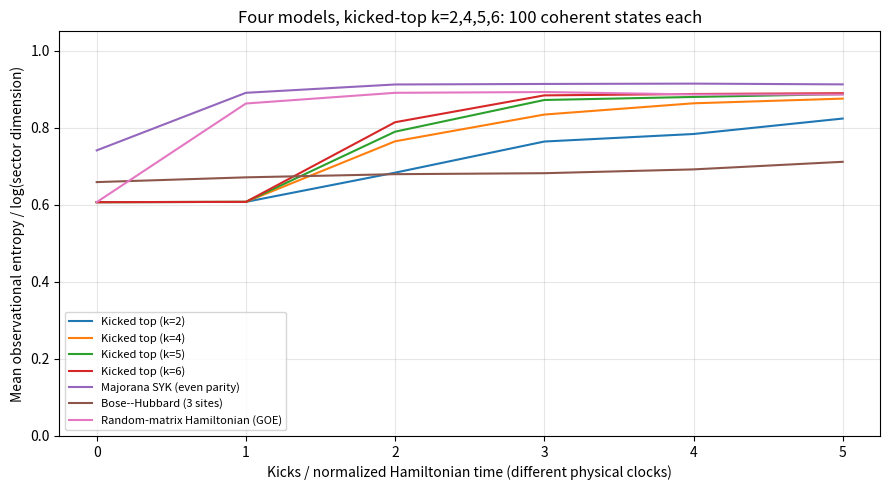

Recreate this plot in Python. (Note: this script raises an exception after producing the figure.)
"""One plot of mean observational entropy for four finite quantum models."""

from itertools import combinations
from math import factorial
from pathlib import Path

import matplotlib.pyplot as plt
import numpy as np
from scipy.linalg import expm
from scipy.special import xlogy

COUNT, TIMES = 100, np.arange(6)  # Initial value and five kicks.
SEED = 20261116
SQRT2 = np.sqrt(2.0)


def entropy_curve(states, evolve, dimension):
    """Fixed rank-one basis PVM: S_obs is the Shannon entropy of |psi_i|^2."""
    result = []
    for t in TIMES:
        probabilities = abs(states) ** 2
        assert np.allclose(probabilities.sum(axis=0), 1, atol=1e-10)
        values = -np.sum(xlogy(probabilities, probabilities), axis=0)
        assert np.all((values >= -1e-10) & (values <= np.log(dimension) + 1e-10))
        result.append(values.mean() / np.log(dimension))
        if t < TIMES[-1]:
            states = evolve(states, t)
    return np.array(result)


def spectral_evolution(hamiltonian, states):
    """Normalize rms eigenenergy to one; return an exact unitary time step."""
    assert np.allclose(hamiltonian, hamiltonian.conj().T, atol=1e-11)
    energies, vectors = np.linalg.eigh(hamiltonian)
    width = np.std(energies)
    assert width > 1e-12
    # Removing the mean changes only an irrelevant global phase.
    phases = np.exp(-1j * (energies - energies.mean()) / width)
    def step(states, _):
        return vectors @ (phases[:, None] * (vectors.conj().T @ states))
    return step


# The same spin-coherent preparations are used for both kicked tops and GOE.
j = 20
d_spin = 2 * j + 1
m = np.arange(-j, j + 1, dtype=float)
raising = np.diag(np.sqrt(j * (j + 1) - m[:-1] * (m[:-1] + 1)), -1)
Jy = (raising - raising.T) / (2j)
jy_values, jy_vectors = np.linalg.eigh(Jy)
north = jy_vectors.conj().T[:, -1]
spin_rng = np.random.default_rng(SEED + 1)
spin_states = []
for _ in range(COUNT):
    theta = np.arccos(spin_rng.uniform(-1, 1))
    phi = spin_rng.uniform(0, 2 * np.pi)
    psi = np.exp(-1j * phi * m) * (jy_vectors @ (np.exp(-1j * theta * jy_values) * north))
    spin_states.append(psi)
spin_states = np.column_stack(spin_states)
rotation = expm(-1j * np.pi * Jy / 2)
assert np.allclose(rotation.conj().T @ rotation, np.eye(d_spin), atol=1e-11)

curves = {}
for kappa in (2.0, 4.0, 5.0, 6.0):
    twist = np.exp(-1j * kappa * m**2 / (2 * j))
    def kick(states, _, twist=twist):
        return twist[:, None] * (rotation @ states)
    curves[f"Kicked top (k={kappa:g})"] = entropy_curve(spin_states.copy(), kick, d_spin)


# q=4 Majorana SYK with 16 Majoranas, restricted to its even-parity sector.
# A Slater determinant of four complex modes is a physical fermionic
# generalized coherent state, unlike a Grassmann-valued coherent state.
orbitals = 8
syk_basis = [b for b in range(1 << orbitals) if b.bit_count() % 2 == 0]
syk_index = {bits: index for index, bits in enumerate(syk_basis)}
d_syk = len(syk_basis)


def majorana(index, bits):
    site = index // 2
    occupied = (bits >> site) & 1
    parity = -1 if (bits & ((1 << site) - 1)).bit_count() % 2 else 1
    factor = parity / SQRT2
    if index % 2:
        factor *= -1j if occupied else 1j
    return bits ^ (1 << site), factor


# Check {chi_i,chi_j}=delta_ij on every occupation-basis vector.
for first in range(2 * orbitals):
    for second in range(first, 2 * orbitals):
        for bits in range(1 << orbitals):
            middle, a = majorana(second, bits)
            _, b = majorana(first, middle)
            middle, c = majorana(first, bits)
            _, e = majorana(second, middle)
            assert abs(a * b + c * e - (1 if first == second else 0)) < 1e-12


syk_rng = np.random.default_rng(SEED + 2)
syk_h = np.zeros((d_syk, d_syk), dtype=complex)
for sites in combinations(range(2 * orbitals), 4):
    coupling = syk_rng.normal(scale=np.sqrt(6 / (2 * orbitals)**3))
    for column, bits in enumerate(syk_basis):
        amplitude, final_bits = coupling, bits
        for site in reversed(sites):
            final_bits, factor = majorana(site, final_bits)
            amplitude *= factor
        syk_h[syk_index[final_bits], column] += amplitude

slater_rng = np.random.default_rng(SEED + 3)
slater_basis = list(combinations(range(orbitals), 4))
slater_states = np.zeros((d_syk, COUNT), dtype=complex)
for n in range(COUNT):
    random_matrix = slater_rng.normal(size=(orbitals, 4)) + 1j * slater_rng.normal(size=(orbitals, 4))
    occupied_orbitals, _ = np.linalg.qr(random_matrix)
    for subset in slater_basis:
        bits = sum(1 << site for site in subset)
        slater_states[syk_index[bits], n] = np.linalg.det(occupied_orbitals[list(subset), :])
assert np.allclose(np.sum(abs(slater_states) ** 2, axis=0), 1, atol=1e-10)
curves["Majorana SYK (even parity)"] = entropy_curve(
    slater_states, spectral_evolution(syk_h, slater_states), d_syk)


# Three-site Bose--Hubbard ring at fixed boson number N=8. An SU(3)
# coherent state puts all eight bosons into the same random single-particle mode.
bosons, sites, hopping, interaction = 8, 3, 1.0, 0.8
boson_basis = [(a, b, bosons - a - b) for a in range(bosons + 1)
               for b in range(bosons + 1 - a)]
boson_index = {occupation: index for index, occupation in enumerate(boson_basis)}
d_bh = len(boson_basis)
bh_h = np.zeros((d_bh, d_bh), dtype=complex)
for column, occupation in enumerate(boson_basis):
    bh_h[column, column] += interaction * sum(n * (n - 1) for n in occupation) / 2
    for left, right in [(0, 1), (1, 2), (2, 0)]:
        for target, source in [(left, right), (right, left)]:
            if occupation[source] == 0:
                continue
            new = list(occupation)
            new[target] += 1
            new[source] -= 1
            bh_h[boson_index[tuple(new)], column] -= hopping * np.sqrt(
                (occupation[target] + 1) * occupation[source])

bh_rng = np.random.default_rng(SEED + 4)
bh_states = np.zeros((d_bh, COUNT), dtype=complex)
for n in range(COUNT):
    z = bh_rng.normal(size=sites) + 1j * bh_rng.normal(size=sites)
    z /= np.linalg.norm(z)
    for index, occupation in enumerate(boson_basis):
        coefficient = np.sqrt(factorial(bosons) / np.prod([factorial(x) for x in occupation]))
        bh_states[index, n] = coefficient * np.prod(z ** np.array(occupation))
assert np.allclose(np.sum(abs(bh_states) ** 2, axis=0), 1, atol=1e-10)
curves["Bose--Hubbard (3 sites)"] = entropy_curve(
    bh_states, spectral_evolution(bh_h, bh_states), d_bh)


# A single GOE Hamiltonian in the spin-j basis, using the SAME 100 spin
# coherent states as the two kicked tops (only the Hamiltonian changes).
goe_rng = np.random.default_rng(SEED + 5)
random_matrix = goe_rng.normal(size=(d_spin, d_spin))
goe_h = (random_matrix + random_matrix.T) / np.sqrt(2 * d_spin)
curves["Random-matrix Hamiltonian (GOE)"] = entropy_curve(
    spin_states.copy(), spectral_evolution(goe_h, spin_states), d_spin)
assert np.isclose(curves["Random-matrix Hamiltonian (GOE)"][0],
                  curves["Kicked top (k=2)"][0], atol=1e-12)

fig, ax = plt.subplots(figsize=(9, 5))
for label, curve in curves.items():
    ax.plot(TIMES, curve, label=label)
ax.set(xlabel="Kicks / normalized Hamiltonian time (different physical clocks)",
       ylabel="Mean observational entropy / log(sector dimension)",
       title="Four models, kicked-top k=2,4,5,6: 100 coherent states each")
ax.set_ylim(0, 1.05)
ax.legend(fontsize=8)
ax.grid(alpha=0.3)
fig.tight_layout()
output = Path(__file__).resolve().parent.parent / "results" / "obsen_four_models_k2_4_5_6_5kicks_100_states.png"
output.parent.mkdir(parents=True, exist_ok=True)
fig.savefig(output, dpi=160)
plt.close(fig)
print(output)
print(f"Dimensions: kicked top and GOE={d_spin}, SYK parity={d_syk}, Bose--Hubbard={d_bh}")
